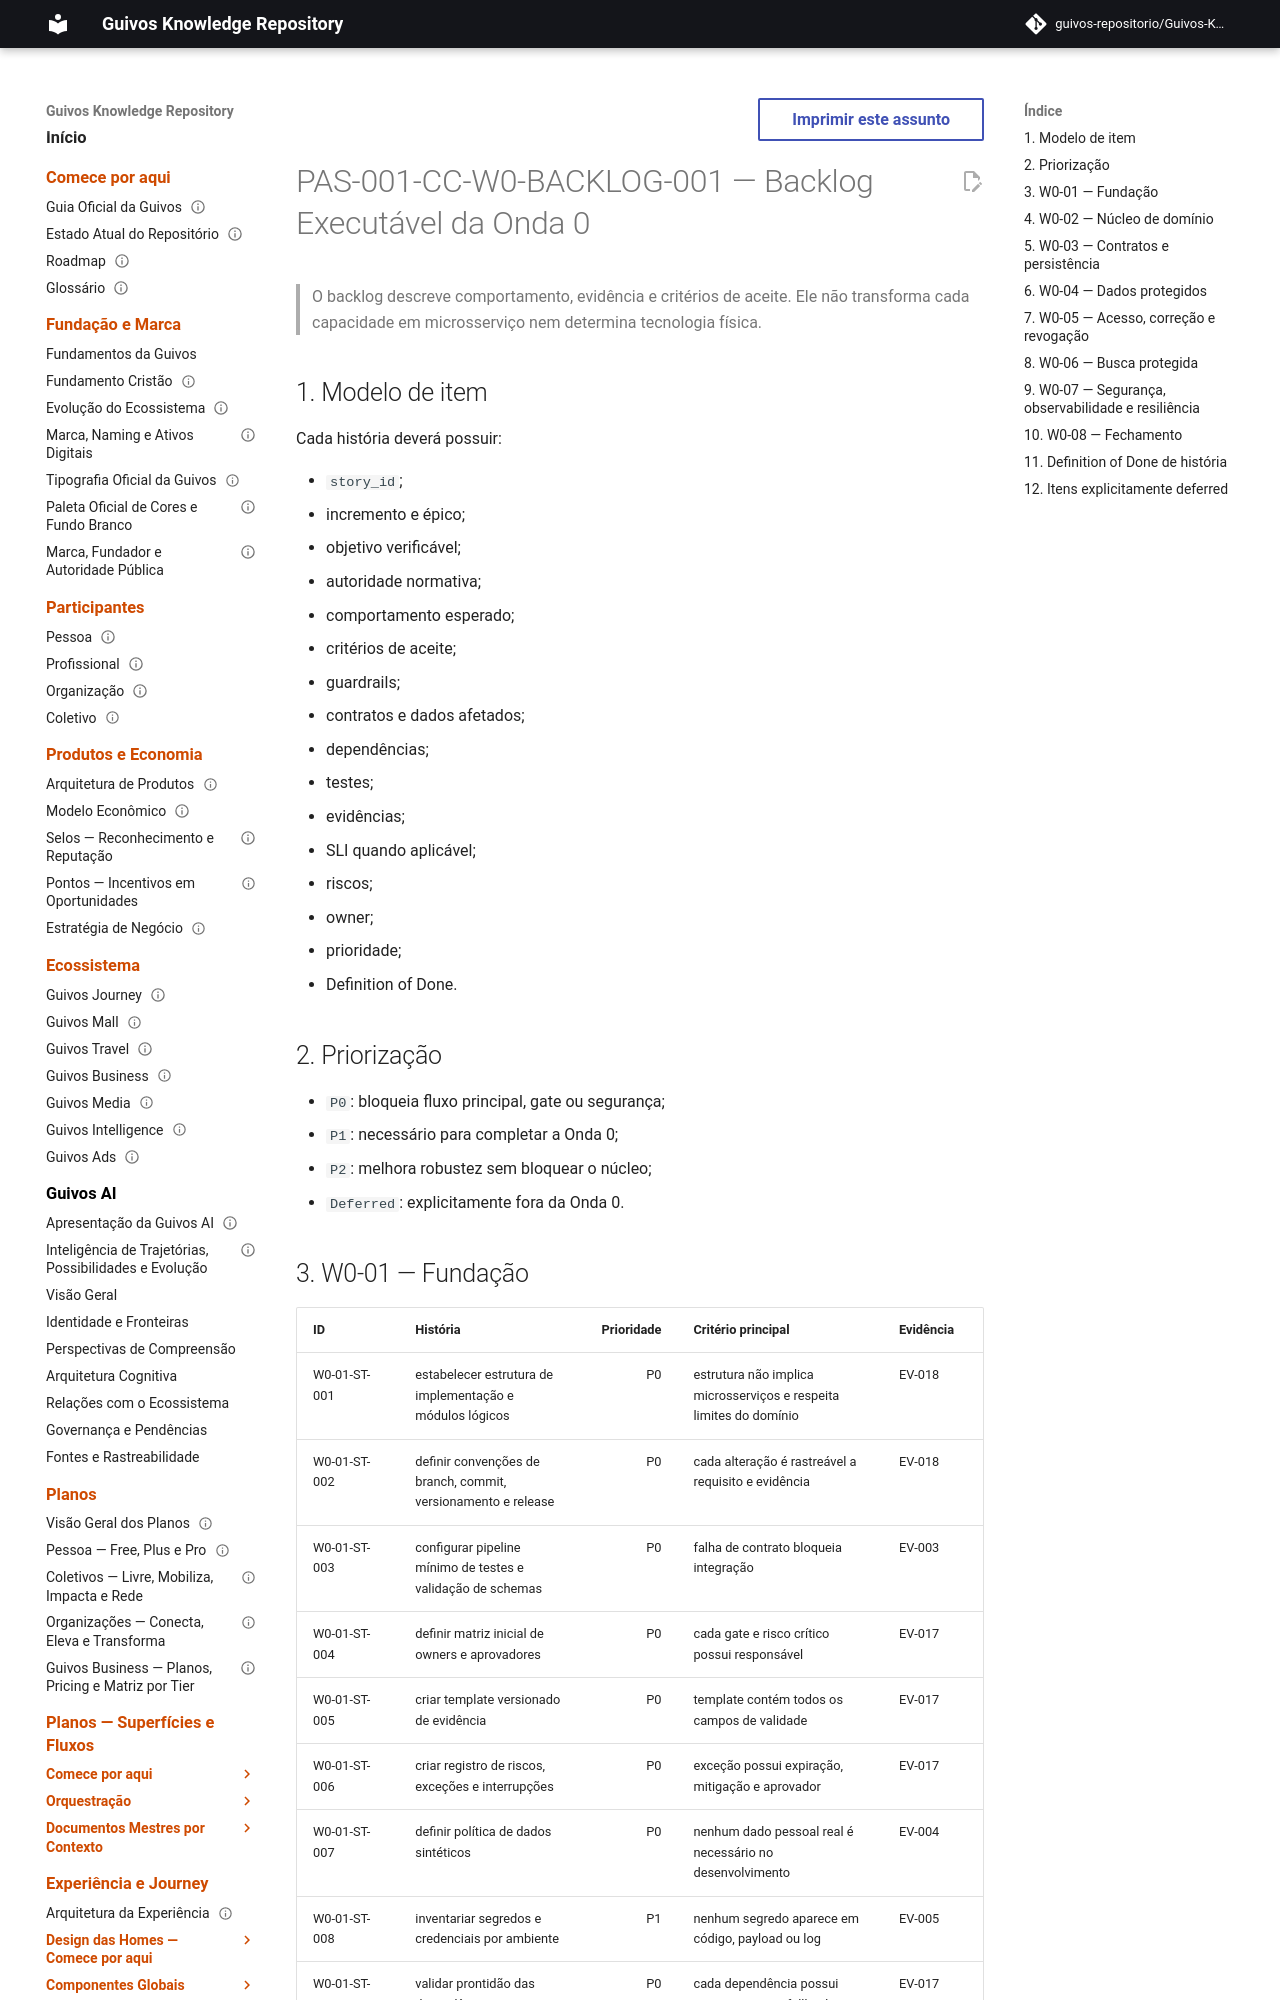

repository: guivos-repositorio/Guivos-Knowledge-Repository · page: product-architecture/pas-001-captura-de-contexto-wave-0-backlog/index.html · generator: mkdocs

---
id: PAS-001-CC-W0-BACKLOG-001
title: Backlog Executável da Onda 0 da Captura de Contexto
status: draft
version: 0.1.0
owner: Guivos
last_updated: 2026-07-19
normative: true
parent: PAS-001-CC-W0-PLAN-001
related:
  - PAS-001-CC-UIC-DOMAIN-001
  - PAS-001-CC-UIC-LIFECYCLE-001
  - PAS-001-CC-UIC-CONTRACTS-001
  - PAS-001-CC-UIC-READINESS-001
---

# PAS-001-CC-W0-BACKLOG-001 — Backlog Executável da Onda 0

> O backlog descreve comportamento, evidência e critérios de aceite. Ele não transforma cada capacidade em microsserviço nem determina tecnologia física.

## 1. Modelo de item

Cada história deverá possuir:

- `story_id`;
- incremento e épico;
- objetivo verificável;
- autoridade normativa;
- comportamento esperado;
- critérios de aceite;
- guardrails;
- contratos e dados afetados;
- dependências;
- testes;
- evidências;
- SLI quando aplicável;
- riscos;
- owner;
- prioridade;
- Definition of Done.

## 2. Priorização

- `P0`: bloqueia fluxo principal, gate ou segurança;
- `P1`: necessário para completar a Onda 0;
- `P2`: melhora robustez sem bloquear o núcleo;
- `Deferred`: explicitamente fora da Onda 0.

## 3. W0-01 — Fundação

| ID | História | Prioridade | Critério principal | Evidência |
|---|---|---:|---|---|
| W0-01-ST-001 | estabelecer estrutura de implementação e módulos lógicos | P0 | estrutura não implica microsserviços e respeita limites do domínio | EV-018 |
| W0-01-ST-002 | definir convenções de branch, commit, versionamento e release | P0 | cada alteração é rastreável a requisito e evidência | EV-018 |
| W0-01-ST-003 | configurar pipeline mínimo de testes e validação de schemas | P0 | falha de contrato bloqueia integração | EV-003 |
| W0-01-ST-004 | definir matriz inicial de owners e aprovadores | P0 | cada gate e risco crítico possui responsável | EV-017 |
| W0-01-ST-005 | criar template versionado de evidência | P0 | template contém todos os campos de validade | EV-017 |
| W0-01-ST-006 | criar registro de riscos, exceções e interrupções | P0 | exceção possui expiração, mitigação e aprovador | EV-017 |
| W0-01-ST-007 | definir política de dados sintéticos | P0 | nenhum dado pessoal real é necessário no desenvolvimento | EV-004 |
| W0-01-ST-008 | inventariar segredos e credenciais por ambiente | P1 | nenhum segredo aparece em código, payload ou log | EV-005 |
| W0-01-ST-009 | validar prontidão das dependências `required_before_build` | P0 | cada dependência possui owner, contrato, fallback e evidência de disponibilidade | EV-017 |
